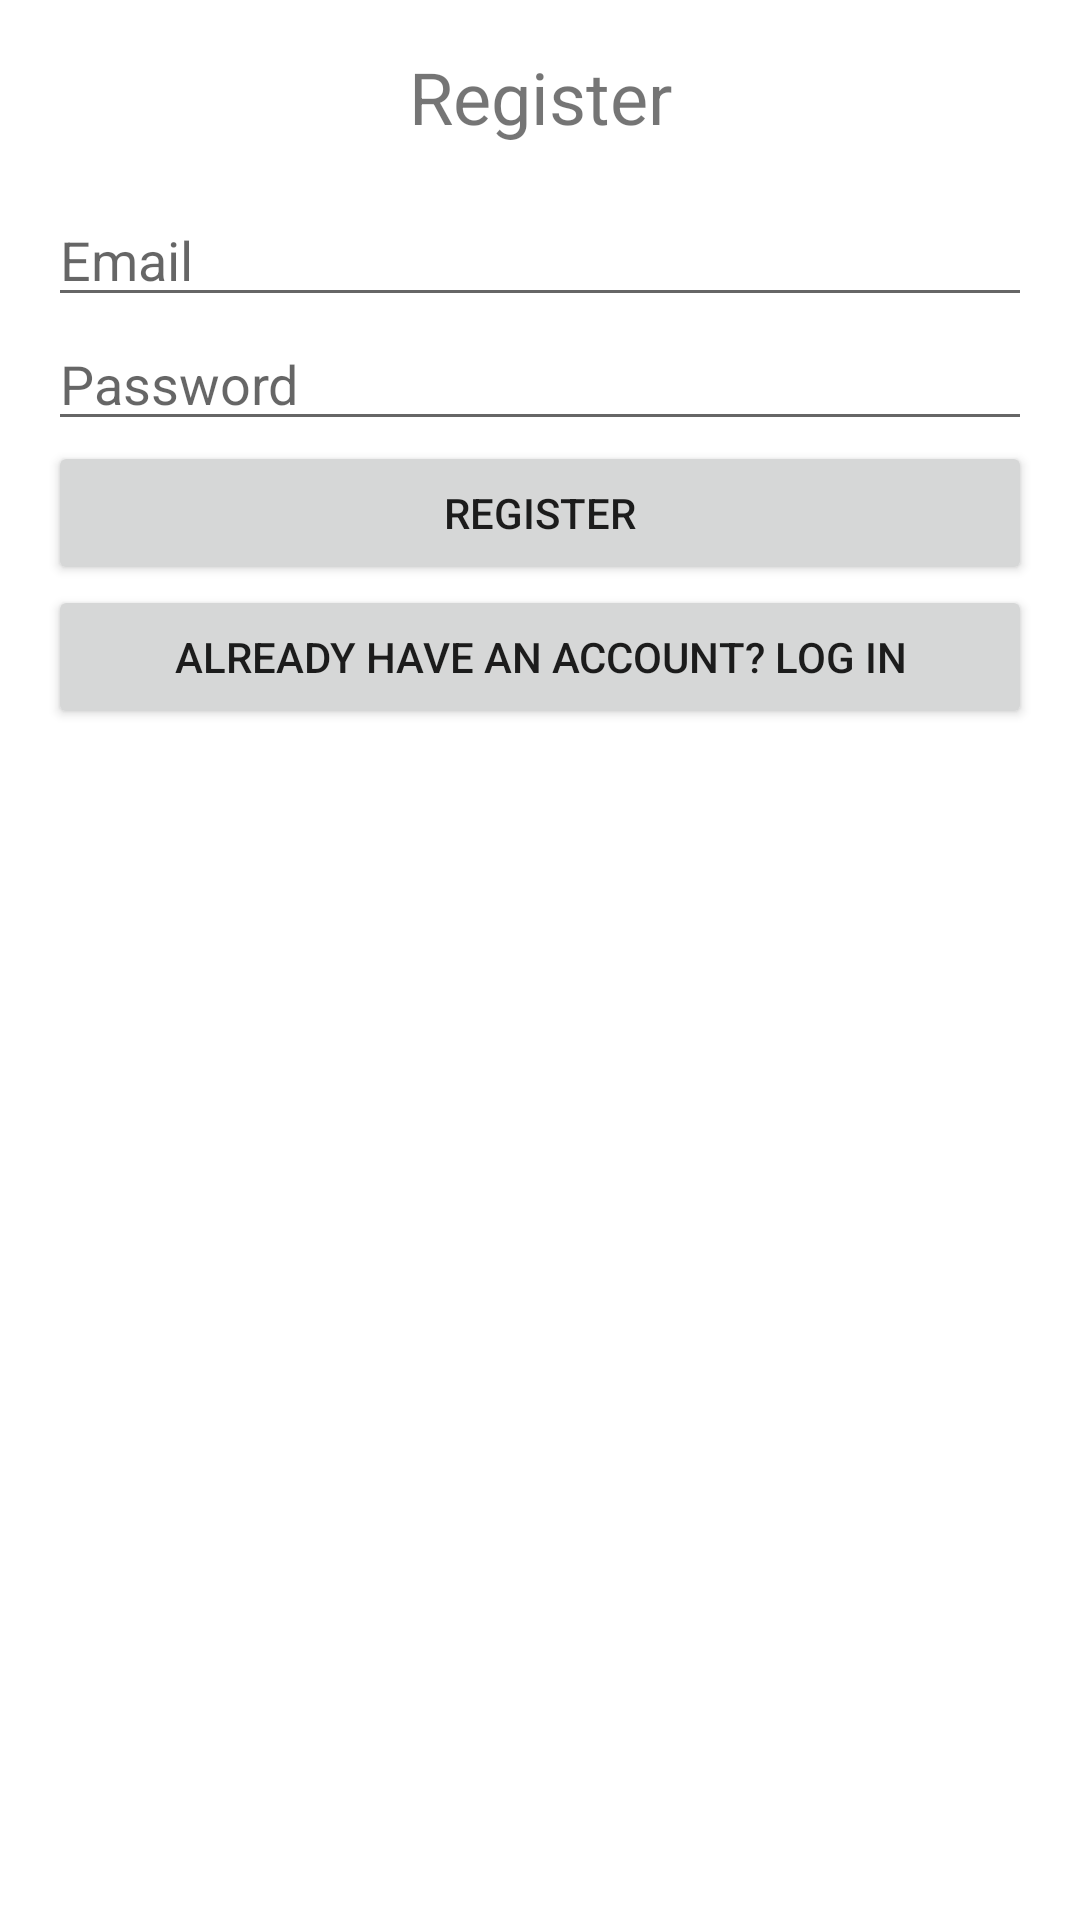

Layout XML and referenced resources for this Android screen:
<!-- AndroidManifest.xml: application theme Theme.ZdrowiePP -->
<!-- res/layout/activity_register.xml -->
<?xml version="1.0" encoding="utf-8"?>
<LinearLayout xmlns:android="http://schemas.android.com/apk/res/android"
    android:layout_width="match_parent"
    android:layout_height="match_parent"
    android:orientation="vertical"
    android:padding="16dp">

    <TextView
        android:layout_width="match_parent"
        android:layout_height="wrap_content"
        android:text="@string/register_title"
        android:textSize="24sp"
        android:gravity="center"
        android:paddingBottom="16dp" />

    <EditText
        android:id="@+id/register_email"
        android:layout_width="match_parent"
        android:layout_height="wrap_content"
        android:hint="@string/email_hint"
        android:inputType="textEmailAddress" />

    <EditText
        android:id="@+id/register_password"
        android:layout_width="match_parent"
        android:layout_height="wrap_content"
        android:hint="@string/password_hint"
        android:inputType="textPassword" />

    <Button
        android:id="@+id/btn_register_confirm"
        android:layout_width="match_parent"
        android:layout_height="wrap_content"
        android:text="@string/register_button" />

    <Button
        android:id="@+id/btn_back_to_login"
        android:layout_width="match_parent"
        android:layout_height="wrap_content"
        android:text="@string/back_to_login" />

</LinearLayout>
<!-- resources referenced by this layout -->
<resources>
  <string name="back_to_login">Already have an account? Log in</string>
  <string name="email_hint">Email</string>
  <string name="password_hint">Password</string>
  <string name="register_button">Register</string>
  <string name="register_title">Register</string>
  <style name="Theme.ZdrowiePP" parent="Theme.MaterialComponents.DayNight.NoActionBar" />
</resources>
